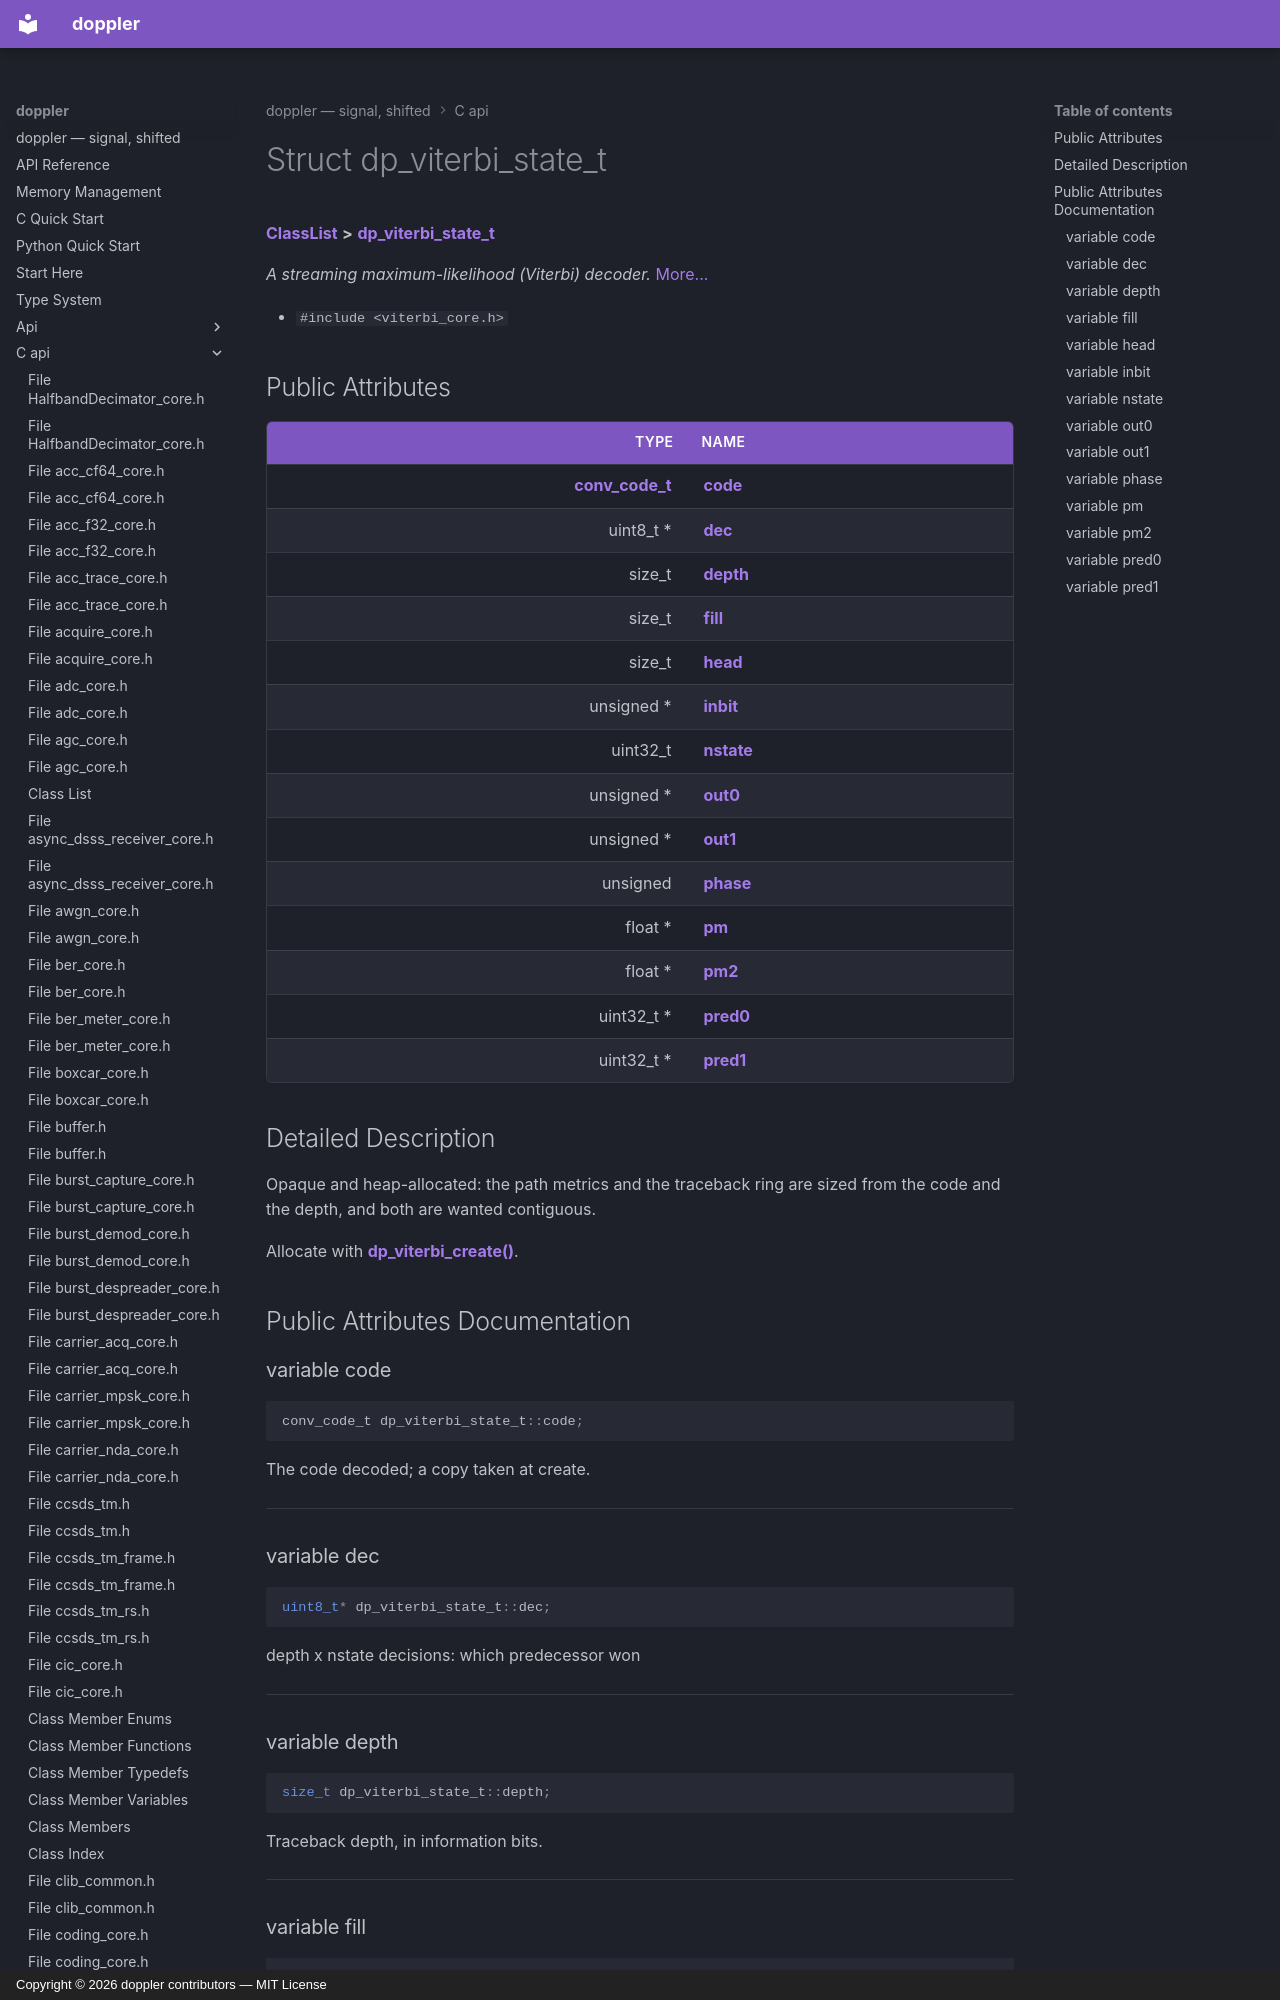

repository: doppler-dsp/doppler · page: c-api/structdp__viterbi__state__t/index.html · generator: mkdocs · copyright: Copyright © 2026 doppler contributors — MIT License



# Struct dp\_viterbi\_state\_t



[**ClassList**](annotated.md) **>** [**dp\_viterbi\_state\_t**](structdp__viterbi__state__t.md)



_A streaming maximum-likelihood (Viterbi) decoder._ [More...](#detailed-description)

* `#include <viterbi_core.h>`





















## Public Attributes

| Type | Name |
| ---: | :--- |
|  [**conv\_code\_t**](structconv__code__t.md) | [**code**](#variable-code)  <br> |
|  uint8\_t \* | [**dec**](#variable-dec)  <br> |
|  size\_t | [**depth**](#variable-depth)  <br> |
|  size\_t | [**fill**](#variable-fill)  <br> |
|  size\_t | [**head**](#variable-head)  <br> |
|  unsigned \* | [**inbit**](#variable-inbit)  <br> |
|  uint32\_t | [**nstate**](#variable-nstate)  <br> |
|  unsigned \* | [**out0**](#variable-out0)  <br> |
|  unsigned \* | [**out1**](#variable-out1)  <br> |
|  unsigned | [**phase**](#variable-phase)  <br> |
|  float \* | [**pm**](#variable-pm)  <br> |
|  float \* | [**pm2**](#variable-pm2)  <br> |
|  uint32\_t \* | [**pred0**](#variable-pred0)  <br> |
|  uint32\_t \* | [**pred1**](#variable-pred1)  <br> |
